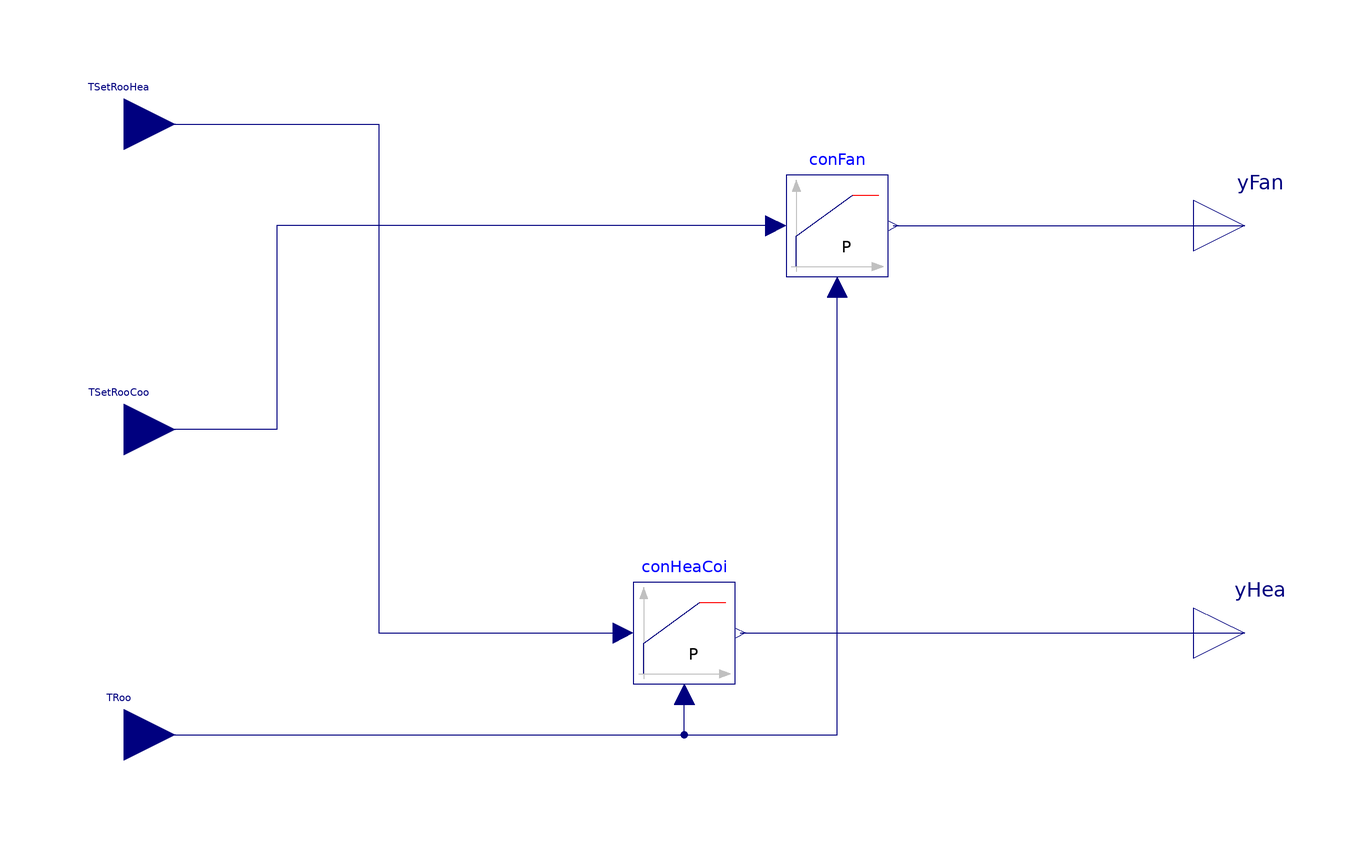

The Modelica model whose source follows is shown above as a component diagram (icons at their Placement, wires along their Line points).

model ControllerHeatingFan "Controller for heating and cooling"
  extends Modelica.Blocks.Icons.Block;

  parameter Real kHea(min=Modelica.Constants.small) = 1
    "Gain of heating controller"
    annotation(Dialog(group="Control gain"));

  parameter Real kFan(min=Modelica.Constants.small) = 1
    "Gain of controller for fan"
    annotation(Dialog(group="Control gain"));

  parameter Real minAirFlo(
    min=0,
    max=1,
    unit="1")
    "Minimum airflow rate of system";

  Modelica.Blocks.Interfaces.RealInput TSetRooCoo(
    final unit="K",
    displayUnit="degC") "Zone cooling setpoint"
    annotation (Placement(transformation(extent={{-120,-10},{-100,10}})));
  Modelica.Blocks.Interfaces.RealInput TRoo(
    final unit="K",
    displayUnit="degC")
    "Zone temperature measurement"
    annotation (Placement(transformation(extent={{-120,-70},{-100,-50}})));
  Modelica.Blocks.Interfaces.RealInput TSetRooHea(
    final unit="K",
    displayUnit="degC") "Zone heating setpoint"
    annotation (Placement(transformation(extent={{-120,50},{-100,70}})));
  Modelica.Blocks.Interfaces.RealOutput yFan(final unit="1") "Control signal for fan"
    annotation (Placement(transformation(extent={{100,30},{120,50}})));
  Modelica.Blocks.Interfaces.RealOutput yHea(final unit="1")
    "Control signal for heating coil"
    annotation (Placement(transformation(extent={{100,-50},{120,-30}})));
  Buildings.Controls.Continuous.LimPID conHeaCoi(final k=kHea, controllerType=
        Modelica.Blocks.Types.SimpleController.P) "Controller for heating coil"
    annotation (Placement(transformation(extent={{-10,-50},{10,-30}})));
  Buildings.Controls.Continuous.LimPID conFan(
    final k=kFan,
    controllerType=Modelica.Blocks.Types.SimpleController.P,
    final reverseAction=true,
    final yMax=60,
    final yMin=60*minAirFlo)  "Controller for fan"
    annotation (Placement(transformation(extent={{20,30},{40,50}})));

equation
  connect(TSetRooHea, conHeaCoi.u_s)
    annotation (Line(points={{-110,60},{-60,60},{-60,-40},{-12,-40}},
                                                     color={0,0,127}));
  connect(TRoo, conHeaCoi.u_m) annotation (Line(points={{-110,-60},{-80,-60},{
          -80,-60},{0,-60},{0,-52}},   color={0,0,127}));
  connect(conHeaCoi.y, yHea)
    annotation (Line(points={{11,-40},{60,-40},{110,-40}},
                                                 color={0,0,127}));
  connect(conFan.u_s, TSetRooCoo) annotation (Line(points={{18,40},{18,40},{-48,
          40},{-48,40},{-80,40},{-80,0},{-110,0}},
                                                 color={0,0,127}));
  connect(TRoo, conFan.u_m) annotation (Line(points={{-110,-60},{-110,-60},{30,
          -60},{30,28}},                        color={0,0,127}));

  connect(conFan.y, yFan)
    annotation (Line(points={{41,40},{41,40},{110,40}},
                                                   color={0,0,127}));
  annotation (
  defaultComponentName="conHeaFan",
  Documentation(info="<html>
<p>
Controller for heating coil and fan speed.
</p>
</html>", revisions="<html>
<ul>
<li>
June 21, 2017, by Michael Wetter:<br/>
Refactored implementation.
</li>
<li>
June 1, 2017, by David Blum:<br/>
First implementation.
</li>
</ul>
</html>"));
end ControllerHeatingFan;